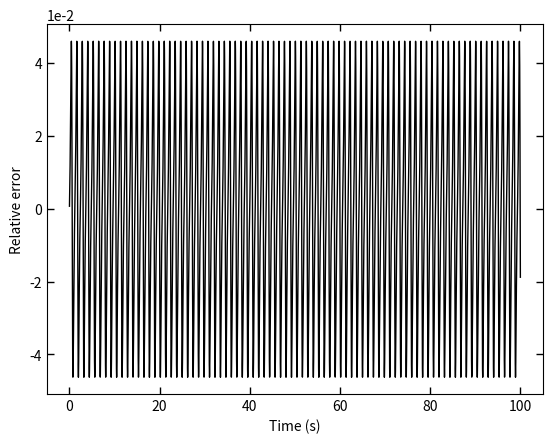

The script that saved this image:
import math as ma
import numpy as np
from matplotlib import pyplot as plt
from matplotlib.animation import FuncAnimation
import matplotlib.animation as animation

#Define constants/initial values/arrays to store stuff in
m=1             #mass in kg
l=10            #length in m
g=9.81         #Grav. acceleration in m/ss
qn=np.pi/4        #Initial angle of the pendulum
pn=0            #Initial momentum of the pendulum
dt=0.01         #Time step
t=0             #Initial time
qnm1=qn
pnm1=pn
qvals1=[]        #Store q values
pvals1=[]        #Store p values
tvals1=[]        #Store t values
posxvals=[]     #Store position in x
posyvals=[]
evals1=[]     #Store position in y
error1=[]
i=0
#Define derivatives to be used
def init():
    line.set_data([], [])
    time_text.set_text('')
    return line, time_text

def dhdq(x):
    return -m * g * l * ma.sin(x)

def dhdp(x):
    return x / (m * l ** 2)

initial=-m*g*l*(1-ma.cos(qn))+(1/2) * (pn**2 / (m * l**2))
#Loop to calculate qn2 and update qn and qn1/store the values in arrays
while t < 100:
    #Page 1
    qn1 = qnm1 + dhdp(pn) * dt * 2
    pn1 = pnm1 - dhdq(qn) * dt * 2
    qn2 = qn + dhdp(pn1) * dt * 2
    pn2 = pn - dhdq(qn1) * dt * 2
    qnm1=qn1
    pnm1=pn1
    qn=qn2
    pn=pn2
    qn1 = qnm1 + dhdp(pn) * dt * 2
    pn1 = pnm1 - dhdq(qn) * dt * 2
    qn2 = qn + dhdp(pn1) * dt * 2
    pn2 = pn - dhdq(qn1) * dt * 2
    qnm1=qn1
    pnm1=pn1
    qn=qn2
    pn=pn2
    posx=l * ma.sin(qn)
    posy=l * ma.cos(qn)
    posxvals.append(posx)
    posyvals.append(posy)
    pe=-m*g*l*(1-ma.cos(qn))
    ke= (1/2) * (pn**2 / (m * l**2))
    E=pe+ke
    qvals1.append(qn)
    pvals1.append(pn)
    evals1.append(E)
    error1.append((E-initial)/initial)
    t+=dt
    tvals1.append(t)


average=sum(evals1)/(100/dt)
print(average)
print(initial)
print(average-initial)
print(((average-initial)/initial)*100)
    
#Plotting the energy values
#plt.plot(tvals1, evals1, '.', color="black", markersize=1, label="Total Energy")
#plt.plot(tvals1, qvals1, '--', color="black", markersize=1, label="Kinetic Energy")
#plt.plot(tvals1, pvals1, '-.', color="black", markersize=1, label="Potential Energy")

#Plotting the relative error
plt.plot(tvals1, error1, '-', color="black", linewidth=1, label="Relative error")
plt.xlabel('Time (s)')
plt.tick_params(bottom=True, top=True, left=True, right=True)
plt.ylabel('Relative error')
plt.tick_params(axis="x", direction="in", length=5, width=1)
plt.tick_params(axis="y", direction="in", length=5, width=1)
plt.ticklabel_format(style = 'sci', axis = 'y', scilimits = (0, 3))
#plt.xscale("log")
#plt.yscale("log")

#fig = plt.figure()
#ax = fig.add_subplot(111, autoscale_on=False, xlim=(-15, 15), ylim=(-15, 15))
#ax.set_aspect('equal')
#ax.grid()
#
#line, = ax.plot([], [], 'o-', lw=2)
#time_template = 'time = %.1fs'
#time_text = ax.text(0.05, 0.9, '', transform=ax.transAxes)
#
#
#def animate(i):
#    thisx = [0, posxvals[i]]
#    thisy = [0, posyvals[i]]
#    line.set_data(thisx, thisy)
#    time_text.set_text(time_template % (i*dt))
#    return line, time_text
#
#ani = animation.FuncAnimation(fig, animate,
#                              interval=1, blit=True, init_func=init)